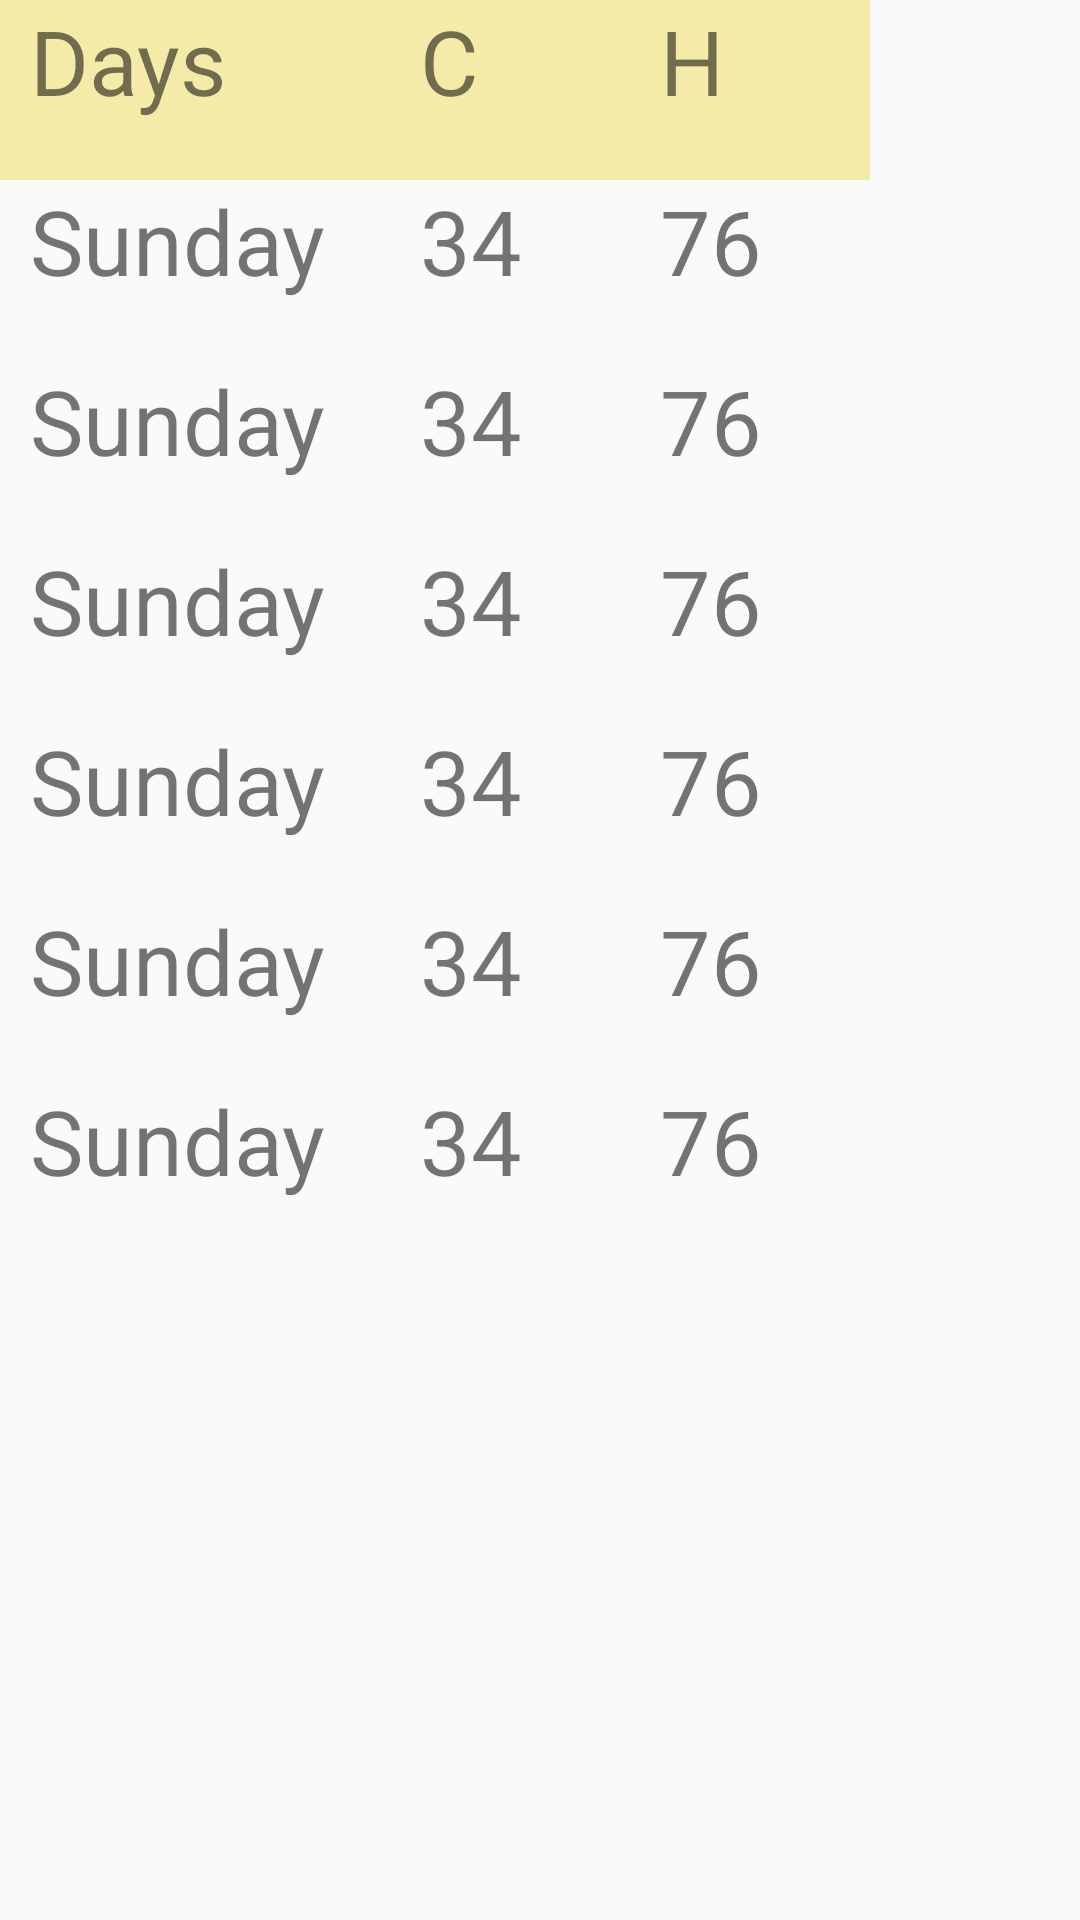

The Android layout XML behind this screen, and the referenced resources:
<!-- AndroidManifest.xml: application theme AppTheme -->
<!-- res/layout/table_layout.xml -->
<?xml version="1.0" encoding="utf-8"?>
<RelativeLayout
    xmlns:android="http://schemas.android.com/apk/res/android"
    android:layout_width="wrap_content"
    android:layout_height="wrap_content">

    <TableLayout
        android:id="@+id/table"
        android:layout_width="wrap_content"
        android:layout_height="wrap_content">


        <TableRow
            android:id="@+id/row0"
            android:layout_width="match_parent"
            android:layout_height="wrap_content"
            android:background="@color/transparent_yellow">

            <LinearLayout
                android:layout_width="match_parent"
                android:layout_height="60dp"
                android:orientation="horizontal">

                <TextView
                    android:id="@+id/head_textview"
                    android:layout_width="120dp"
                    android:layout_height="40dp"
                    android:layout_marginStart="10dp"
                    android:text="@string/heading_day"
                    android:textSize="30sp" />

                <TextView
                    android:layout_width="70dp"
                    android:layout_height="40dp"
                    android:layout_marginStart="10dp"
                    android:text="@string/heading_temprature"
                    android:textSize="30sp" />

                <TextView
                    android:layout_width="70dp"
                    android:layout_height="40dp"
                    android:layout_marginStart="10dp"
                    android:text="@string/heading_humidity"
                    android:textSize="30sp" />


            </LinearLayout>
        </TableRow>




        <TableRow
            android:id="@+id/row1"
            android:layout_width="match_parent"
            android:layout_height="wrap_content">

            <LinearLayout
                android:layout_width="match_parent"
                android:layout_height="60dp"
                android:orientation="horizontal">

                <TextView
                    android:id="@+id/day2_name"
                    android:layout_width="120dp"
                    android:layout_height="40dp"
                    android:layout_marginStart="10dp"
                    android:text="@string/day_name"
                    android:textSize="30sp" />

                <TextView
                    android:id="@+id/day2_temp"
                    android:layout_width="70dp"
                    android:layout_height="40dp"
                    android:layout_marginStart="10dp"
                    android:text="@string/day_temprature"
                    android:textSize="30sp" />

                <TextView
                    android:id="@+id/day2_humd"
                    android:layout_width="70dp"
                    android:layout_height="40dp"
                    android:layout_marginStart="10dp"
                    android:text="@string/day_humidity"
                    android:textSize="30sp" />


            </LinearLayout>
        </TableRow>

        <TableRow
            android:id="@+id/row2"
            android:layout_width="match_parent"
            android:layout_height="wrap_content">

            <LinearLayout
                android:layout_width="match_parent"
                android:layout_height="60dp"
                android:orientation="horizontal">

                <TextView
                    android:id="@+id/day3_name"
                    android:layout_width="120dp"
                    android:layout_height="40dp"
                    android:layout_marginStart="10dp"
                    android:text="@string/day_name"
                    android:textSize="30sp" />

                <TextView
                    android:id="@+id/day3_temp"
                    android:layout_width="70dp"
                    android:layout_height="40dp"
                    android:layout_marginStart="10dp"
                    android:text="@string/day_temprature"
                    android:textSize="30sp" />

                <TextView
                    android:id="@+id/day3_humd"
                    android:layout_width="70dp"
                    android:layout_height="40dp"
                    android:layout_marginStart="10dp"
                    android:text="@string/day_humidity"
                    android:textSize="30sp" />


            </LinearLayout>
        </TableRow>

        <TableRow
            android:id="@+id/row3"
            android:layout_width="match_parent"
            android:layout_height="wrap_content">

            <LinearLayout
                android:layout_width="match_parent"
                android:layout_height="60dp"
                android:orientation="horizontal">

                <TextView
                    android:id="@+id/day4_name"
                    android:layout_width="120dp"
                    android:layout_height="40dp"
                    android:layout_marginStart="10dp"
                    android:text="@string/day_name"
                    android:textSize="30sp" />

                <TextView
                    android:id="@+id/day4_temp"
                    android:layout_width="70dp"
                    android:layout_height="40dp"
                    android:layout_marginStart="10dp"
                    android:text="@string/day_temprature"
                    android:textSize="30sp" />

                <TextView
                    android:id="@+id/day4_humd"
                    android:layout_width="70dp"
                    android:layout_height="40dp"
                    android:layout_marginStart="10dp"
                    android:text="@string/day_humidity"
                    android:textSize="30sp" />


            </LinearLayout>
        </TableRow>

        <TableRow
            android:id="@+id/row4"
            android:layout_width="match_parent"
            android:layout_height="wrap_content">

            <LinearLayout
                android:layout_width="match_parent"
                android:layout_height="60dp"
                android:orientation="horizontal">

                <TextView
                    android:id="@+id/day5_name"
                    android:layout_width="120dp"
                    android:layout_height="40dp"
                    android:layout_marginStart="10dp"
                    android:text="@string/day_name"
                    android:textSize="30sp" />

                <TextView
                    android:id="@+id/day5_temp"
                    android:layout_width="70dp"
                    android:layout_height="40dp"
                    android:layout_marginStart="10dp"
                    android:text="@string/day_temprature"
                    android:textSize="30sp" />

                <TextView
                    android:id="@+id/day5_humd"
                    android:layout_width="70dp"
                    android:layout_height="40dp"
                    android:layout_marginStart="10dp"
                    android:text="@string/day_humidity"
                    android:textSize="30sp" />


            </LinearLayout>
        </TableRow>

        <TableRow
            android:id="@+id/row5"
            android:layout_width="match_parent"
            android:layout_height="wrap_content">

            <LinearLayout
                android:layout_width="match_parent"
                android:layout_height="60dp"
                android:orientation="horizontal">

                <TextView
                    android:id="@+id/day6_name"
                    android:layout_width="120dp"
                    android:layout_height="40dp"
                    android:layout_marginStart="10dp"
                    android:text="@string/day_name"
                    android:textSize="30sp" />

                <TextView
                    android:id="@+id/day6_temp"
                    android:layout_width="70dp"
                    android:layout_height="40dp"
                    android:layout_marginStart="10dp"
                    android:text="@string/day_temprature"
                    android:textSize="30sp" />

                <TextView
                    android:id="@+id/day6_humd"
                    android:layout_width="70dp"
                    android:layout_height="40dp"
                    android:layout_marginStart="10dp"
                    android:text="@string/day_humidity"
                    android:textSize="30sp" />


            </LinearLayout>
        </TableRow>

        <TableRow
            android:id="@+id/row6"
            android:layout_width="match_parent"
            android:layout_height="wrap_content">

            <LinearLayout
                android:layout_width="match_parent"
                android:layout_height="60dp"
                android:orientation="horizontal">

                <TextView
                    android:id="@+id/day7_name"
                    android:layout_width="120dp"
                    android:layout_height="40dp"
                    android:layout_marginStart="10dp"
                    android:text="@string/day_name"
                    android:textSize="30sp" />

                <TextView
                    android:id="@+id/day7_temp"
                    android:layout_width="70dp"
                    android:layout_height="40dp"
                    android:layout_marginStart="10dp"
                    android:text="@string/day_temprature"
                    android:textSize="30sp" />

                <TextView
                    android:id="@+id/day7_humd"
                    android:layout_width="70dp"
                    android:layout_height="40dp"
                    android:layout_marginStart="10dp"
                    android:text="@string/day_humidity"
                    android:textSize="30sp" />


            </LinearLayout>
        </TableRow>



    </TableLayout>

</RelativeLayout>
<!-- resources referenced by this layout -->
<resources>
  <color name="transparent_yellow">#60ead320</color>
  <string name="day_humidity">76</string>
  <string name="day_name">Sunday</string>
  <string name="day_temprature">34</string>
  <string name="heading_day">Days</string>
  <string name="heading_humidity">H</string>
  <string name="heading_temprature">C</string>
  <style name="AppTheme" parent="Theme.AppCompat.Light.DarkActionBar">
          
          <item name="colorPrimary">@color/colorPrimary</item>
          <item name="colorPrimaryDark">@color/colorPrimaryDark</item>
          <item name="colorAccent">@color/colorAccent</item>
      </style>
  <color name="colorPrimary">#008577</color>
  <color name="colorPrimaryDark">#00574B</color>
  <color name="colorAccent">#D81B60</color>
</resources>
